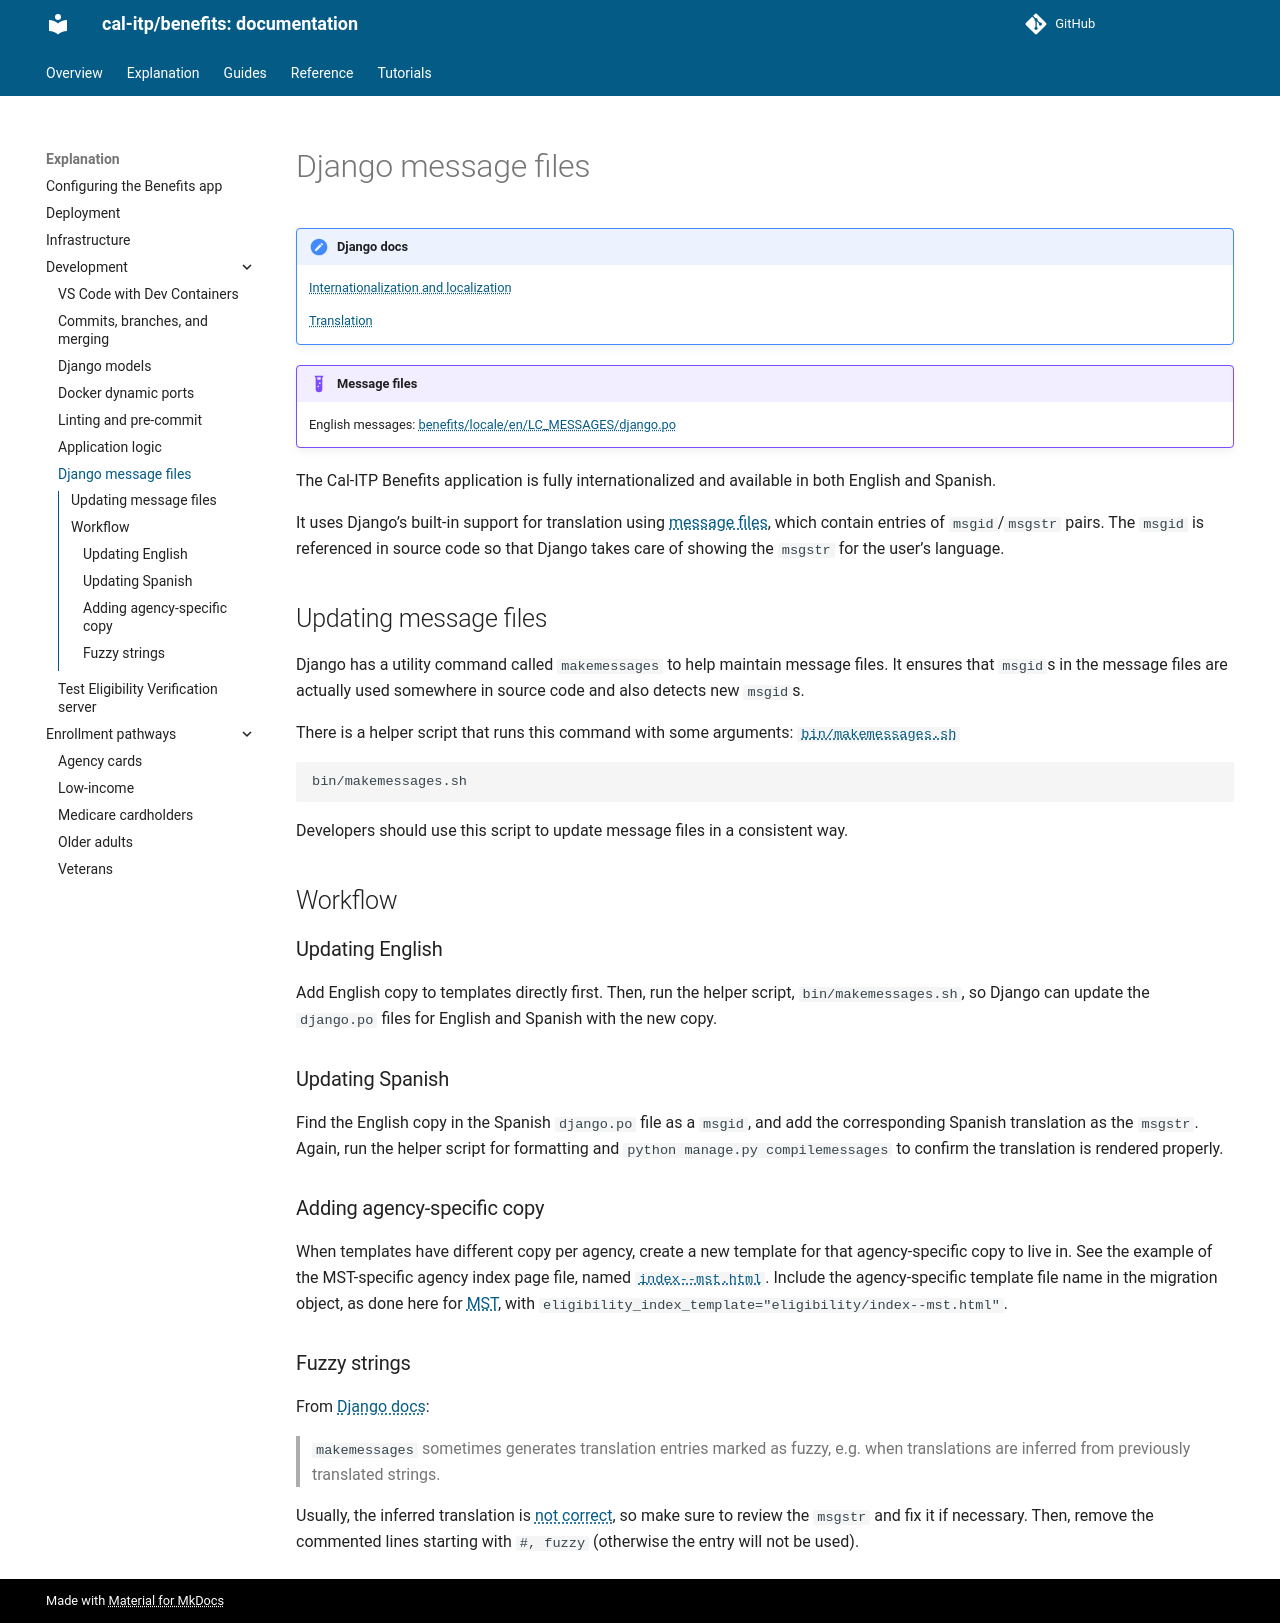

repository: cal-itp/benefits · page: explanation/development/i18n/index.html · generator: mkdocs

# Django message files

!!! tldr "Django docs"

    [Internationalization and localization](https://docs.djangoproject.com/en/5.0/topics/i18n/)

    [Translation](https://docs.djangoproject.com/en/5.0/topics/i18n/translation/)

!!! example "Message files"

    English messages: [benefits/locale/en/LC_MESSAGES/django.po](https://github.com/cal-itp/benefits/blob/main/benefits/locale/en/LC_MESSAGES/django.po)

The Cal-ITP Benefits application is fully internationalized and available in both English and Spanish.

It uses Django's built-in support for translation using [message files](https://docs.djangoproject.com/en/5.0/topics/i18n/#term-message-file), which contain entries of `msgid`/`msgstr` pairs. The `msgid` is referenced in source code so that Django takes care of showing the `msgstr` for the user's language.

## Updating message files

Django has a utility command called `makemessages` to help maintain message files. It ensures that `msgid`s in the message files are actually used somewhere in source code and also detects new `msgid`s.

There is a helper script that runs this command with some arguments: [`bin/makemessages.sh`](https://github.com/cal-itp/benefits/blob/main/bin/makemessages.sh)

```bash
bin/makemessages.sh
```

Developers should use this script to update message files in a consistent way.

## Workflow

### Updating English

Add English copy to templates directly first. Then, run the helper script, `bin/makemessages.sh`, so Django can update the `django.po` files for English and Spanish with the new copy.

### Updating Spanish

Find the English copy in the Spanish `django.po` file as a `msgid`, and add the corresponding Spanish translation as the `msgstr`. Again, run the helper script for formatting and `bin/init.sh` to confirm the translation is rendered properly.

### Adding agency-specific copy

When templates have different copy per agency, create a new template for that agency-specific copy to live in. See the example of the MST-specific agency index page file, named [`index--mst.html`](https://github.com/cal-itp/benefits/blob/main/benefits/core/templates/core/index--mst.html). Include the agency-specific template file name in the migration object, as done here for [MST](https://github.com/cal-itp/benefits/blob/main/benefits/core/migrations/0002_data.py#L260), with `eligibility_index_template="eligibility/index--mst.html"`.

### Fuzzy strings

From [Django docs](https://docs.djangoproject.com/en/5.0/topics/i18n/translation/#message-files):

> `makemessages` sometimes generates translation entries marked as fuzzy, e.g. when translations are inferred from previously translated strings.

Usually, the inferred translation is [not correct](https://code.djangoproject.com/ticket/10852#comment:3), so make sure to review the `msgstr` and fix it if necessary. Then, remove the commented lines starting with `#, fuzzy` (otherwise the entry will not be used).
